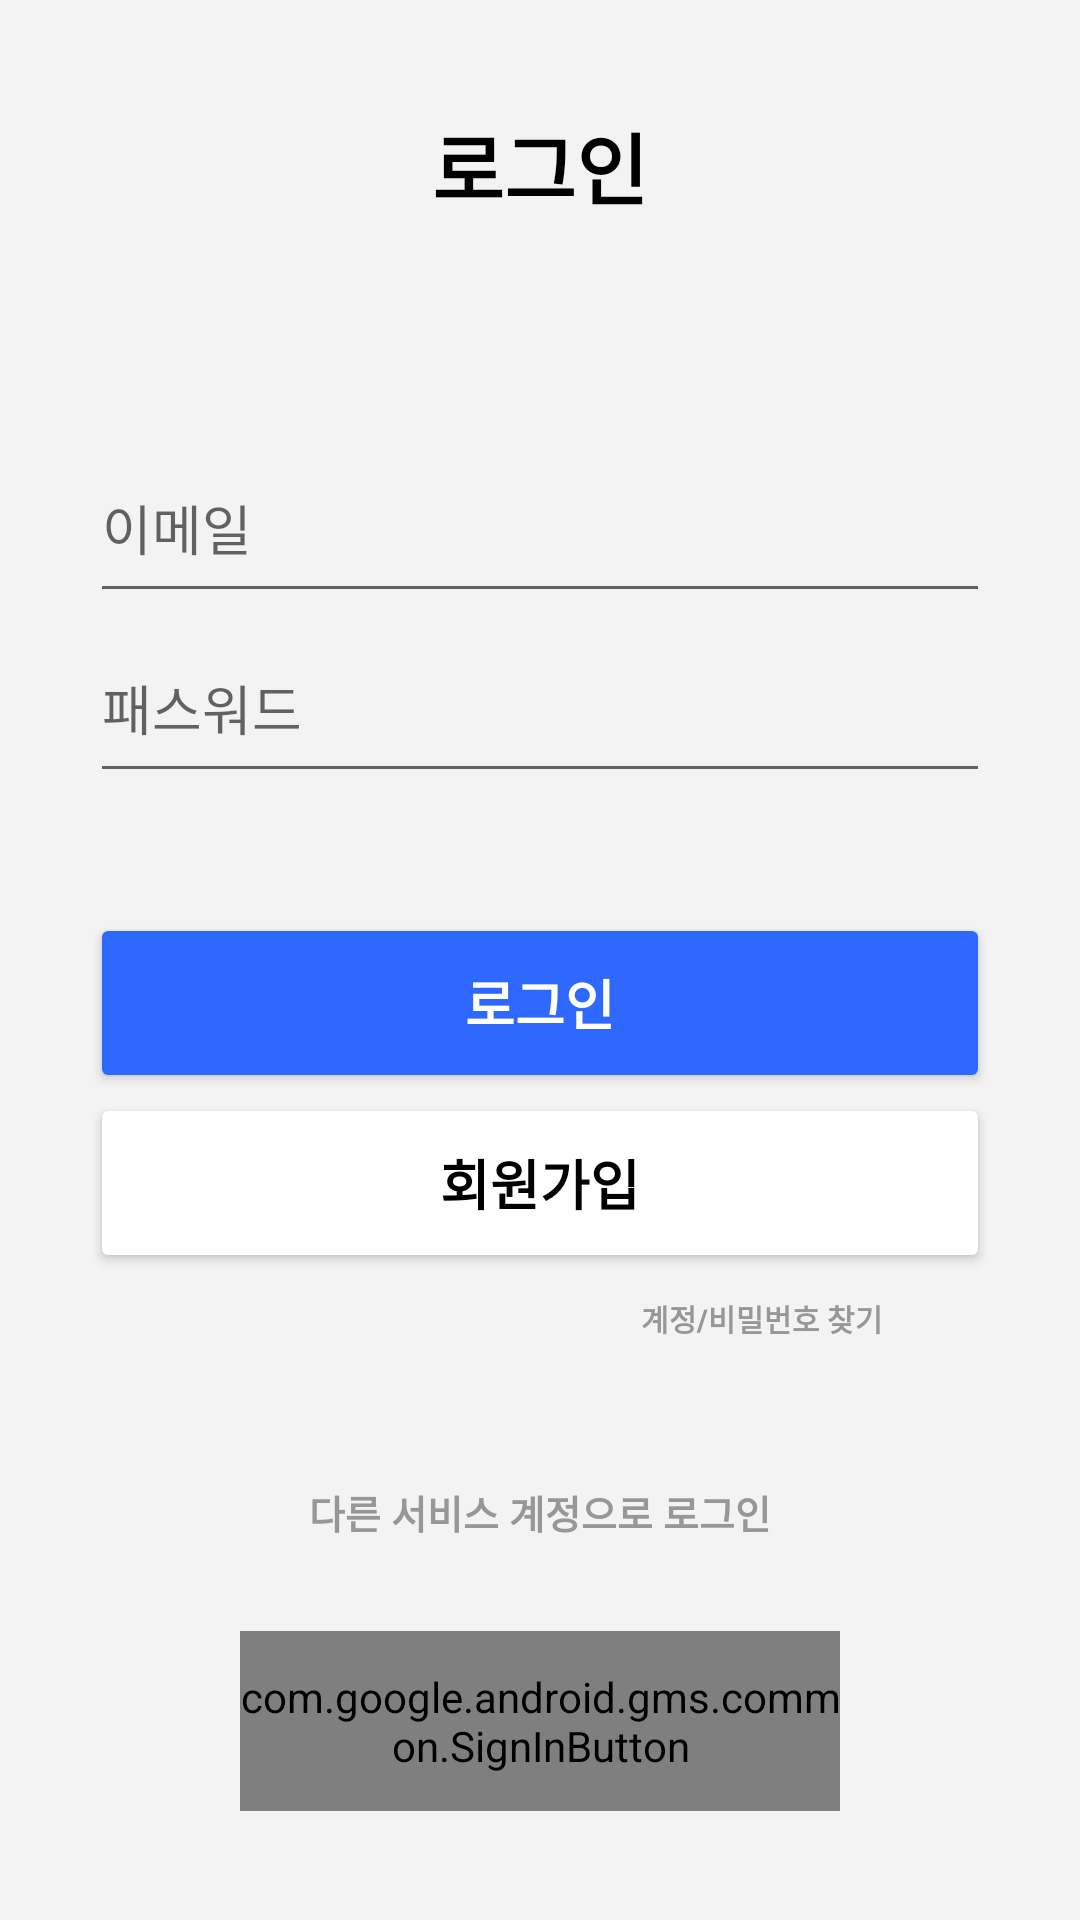

Reconstruct the res/layout file that produces this screen, plus the resources it refers to.
<!-- AndroidManifest.xml: application theme Theme.BowlingSam -->
<!-- res/layout/activity_login.xml -->
<?xml version="1.0" encoding="utf-8"?>
<LinearLayout xmlns:android="http://schemas.android.com/apk/res/android"
    xmlns:app="http://schemas.android.com/apk/res-auto"
    xmlns:tools="http://schemas.android.com/tools"
    android:layout_width="match_parent"
    android:layout_height="match_parent"
    android:background="#F3F3F3"
    android:orientation="vertical"
    android:id="@+id/login_layout">

    <LinearLayout
        android:layout_width="match_parent"
        android:layout_height="match_parent"
        android:layout_weight="1"
        android:gravity="center"
        android:orientation="vertical">
        <TextView
            android:id="@+id/loginText"
            android:layout_width="match_parent"
            android:layout_height="wrap_content"
            android:layout_gravity="center"
            android:layout_marginBottom="70dp"
            android:gravity="center"
            android:text="로그인"
            android:textColor="@color/black"
            android:textStyle="bold"
            android:textSize="26dp"
            android:textAlignment="center">
        </TextView>

        <EditText
            android:id="@+id/editID"
            android:layout_width="300dp"
            android:layout_height="60dp"
            android:layout_gravity="center"

            android:drawableLeft="@drawable/drawable_left_image_id"
            android:drawablePadding="5dp"
            android:drawableTint="#979797"
            android:ems="10"
            android:hint="이메일"
            android:inputType="textEmailAddress"
            android:text="" >
        </EditText>

        <EditText
            android:id="@+id/editPassword"
            android:layout_width="300dp"
            android:layout_height="60dp"
            android:layout_marginBottom="10dp"
            android:drawableLeft="@drawable/drawable_left_image_passwd"
            android:drawablePadding="5dp"
            android:drawableTint="#979797"
            android:ems="10"
            android:hint="패스워드"
            android:inputType="textPassword">
        </EditText>

        <TextView
            android:id="@+id/signInError"
            android:layout_width="300dp"
            android:layout_height="30dp"
            android:text=""
            android:textSize="18sp"
            android:textColor="#FF0000"
            android:paddingLeft="10dp"
            >
        </TextView>
        <Button
            android:id="@+id/login_btn"

            android:text="로그인"
            android:textColor="#FFFFFF"
            android:textSize="18sp"

            android:layout_width="300dp"
            android:layout_height="60dp"
            android:textStyle="bold"
            android:backgroundTint="#2E68FF"

            />
        <Button
            android:id="@+id/signUp_btn"

            android:text="회원가입"
            android:textColor="#000000"
            android:textSize="18sp"

            android:layout_width="300dp"
            android:layout_height="60dp"
            android:textStyle="bold"
            android:backgroundTint="#FFFFFF"
            />
        <Button
            android:id="@+id/find_btn"

            android:text="계정/비밀번호 찾기"
            android:textColor="#979797"
            android:textSize="10sp"
            android:textStyle="bold"

            android:padding="0dp"
            android:layout_width="100dp"
            android:layout_height="30dp"
            android:background="#00ff0000"

            android:layout_gravity="right"
            android:layout_marginRight="56dp"
            />

        <TextView
            android:id="@+id/loginAnother"
            android:layout_width="match_parent"
            android:layout_height="wrap_content"
            android:layout_gravity="center"
            android:gravity="center"
            android:text="다른 서비스 계정으로 로그인"
            android:textColor="#979797"
            android:textStyle="bold"
            android:textSize="13dp"
            android:textAlignment="center"
            android:layout_marginBottom="30dp"
            android:layout_marginTop="40dp">
        </TextView>

        <com.google.android.gms.common.SignInButton
            android:id="@+id/sign_in_button"
            android:layout_width="200dp"
            android:layout_height="60dp"

            />

    </LinearLayout>

</LinearLayout>
<!-- resources referenced by this layout -->
<resources>
  <color name="black">#FF000000</color>
  <style name="Theme.BowlingSam" parent="Theme.MaterialComponents.DayNight.NoActionBar">
          <item name="windowNoTitle">true</item>
          
          <item name="colorSurface">@android:color/white</item>
          <item name="backgroundColor">@android:color/white</item>
          <item name="android:windowBackground">@color/gray</item>
          <item name="titleTextColor">@android:color/black</item>
  
          
          <item name="colorPrimary">@color/purple_500</item>
          <item name="colorPrimaryVariant">@color/purple_700</item>
          <item name="colorOnPrimary">@color/white</item>
          
          <item name="colorSecondary">@color/blue</item>
          <item name="colorSecondaryVariant">@color/blue</item>
          <item name="colorOnSecondary">@color/black</item>
          
          <item name="android:statusBarColor" tools:targetApi="l">?attr/colorPrimaryVariant</item>
          
          <item name="android:windowTranslucentStatus">true</item>
          <item name="android:windowTranslucentNavigation">true</item>
  
      </style>
  <color name="gray">#F3F3F3</color>
  <color name="purple_500">#FF6200EE</color>
  <color name="purple_700">#FF3700B3</color>
  <color name="white">#FFFFFFFF</color>
  <color name="blue">#2E68FF</color>
</resources>
